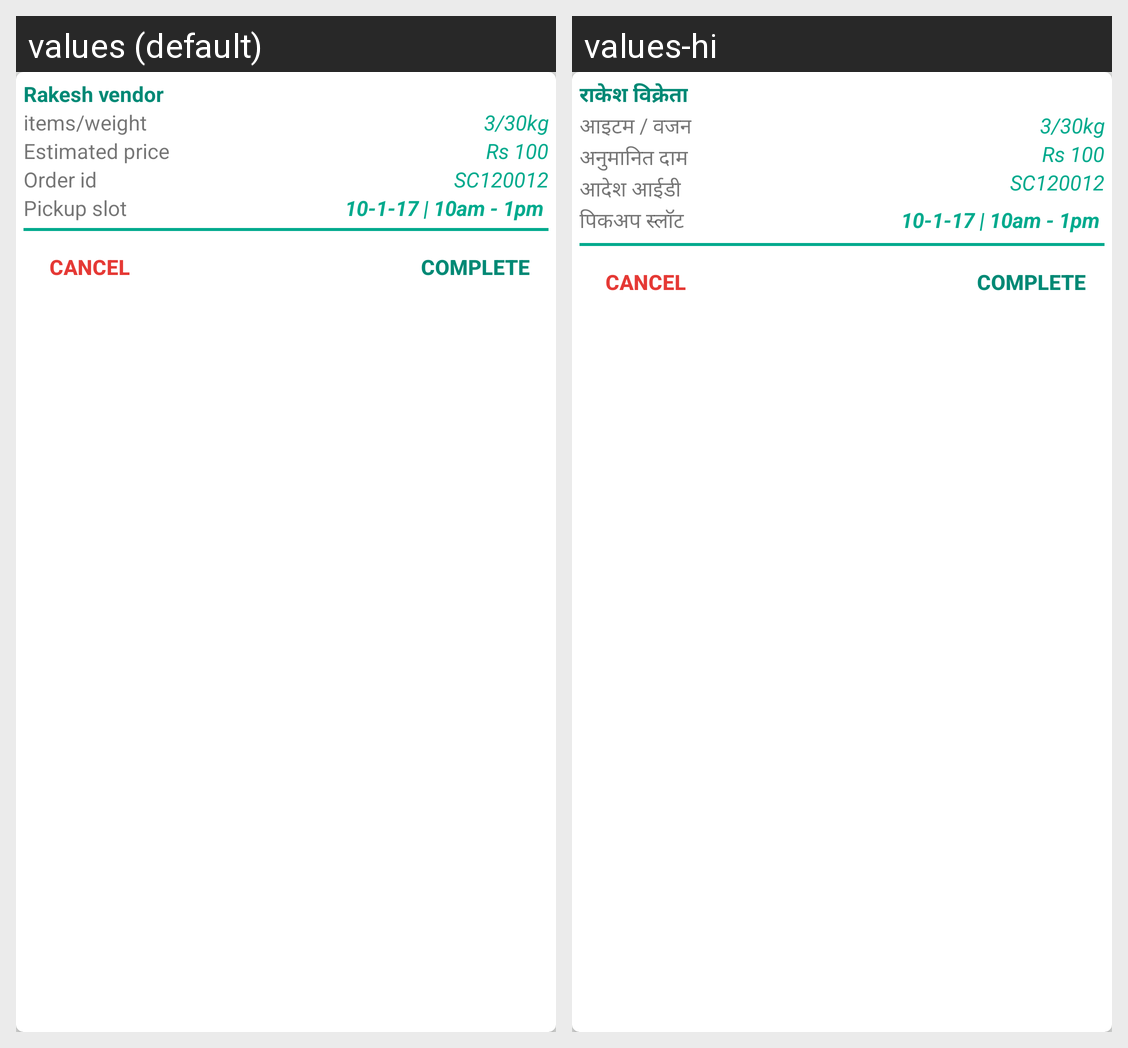

Translations of the strings shown on this Android screen, per locale in the grid:
Android screen res/layout/current_order.xml rendered under 2 locales, left to right: values (default), values-hi. Device: Nexus 5 (rendered at 1080×1920; each locale shown at half size, 540×960, under a caption strip naming it); theme AppTheme.
Strings drawn on this screen, with the default value and each locale's value (text and hints the layout hard-codes, and strings that could not be matched under every locale, appear in the picture but are not listed):

vendor
  values: Rakesh vendor
  values-hi: राकेश विक्रेता

itemnweight
  values: items/weight
  values-hi: आइटम / वजन

estimated_price
  values: Estimated price
  values-hi: अनुमानित दाम

order_id
  values: Order id
  values-hi: आदेश आईडी

pickup_slot
  values: Pickup slot
  values-hi: पिकअप स्लॉट
